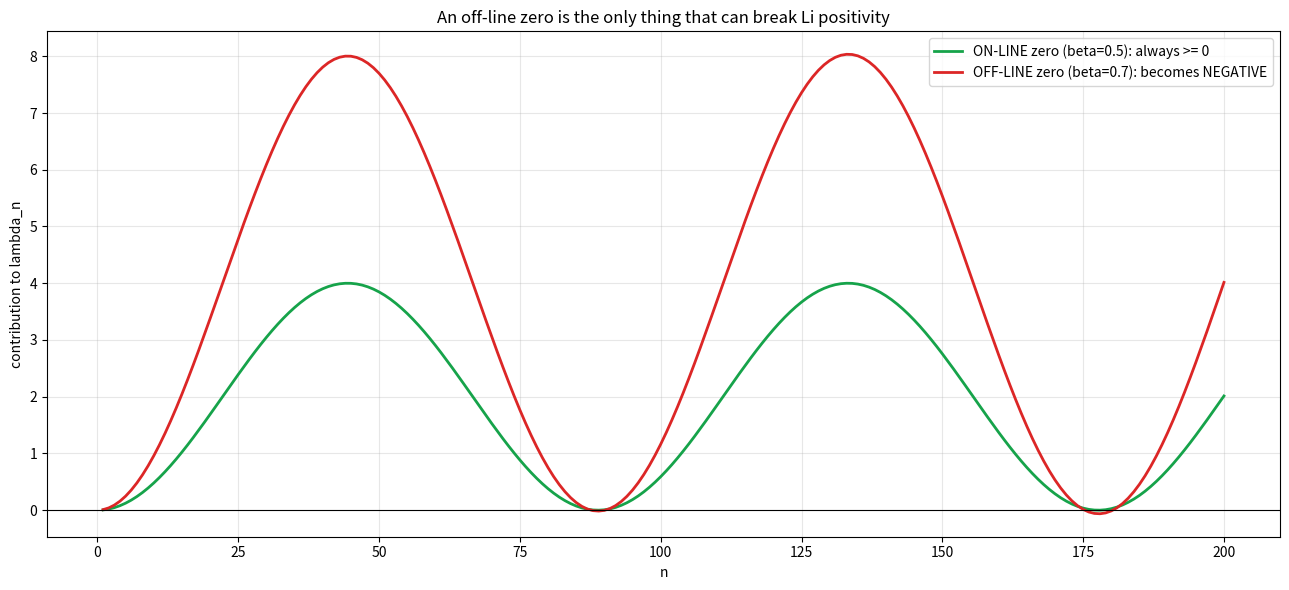

Here is the Python script that generated this plot:
"""
Why 'proving that ON-LINE zeros contribute positively' does NOT prove RH.

Contribution of a zero to lambda_n (with its images under the functional equation).
An off-line zero comes in a quadruple: beta+i*g, beta-i*g, (1-beta)+i*g, (1-beta)-i*g.

  - beta = 0.5 (ON-LINE):  contribution ALWAYS >= 0  (trivial, |1-1/rho|=1)
  - beta = 0.7 (OFF-LINE): contribution becomes NEGATIVE for some n
    -> THAT is the term that would break Li positivity.

Moral: positivity of the ON-LINE terms is automatic and carries no information.
The content is in excluding the OFF-LINE terms, which an argument about on-line zeros does not touch.
"""
import numpy as np

g = 14.134725   # sample height (1st zero)

def contrib(beta, g, nmax=200):
    # quadruple of zeros: beta±ig y (1-beta)±ig
    betas = sorted(set([beta, 1-beta]))
    rhos = []
    for b in betas:
        rhos += [complex(b, g), complex(b, -g)]
    rhos = np.array(rhos)
    a = 1 - 1/rhos
    out = np.empty(nmax)
    an = np.ones_like(a)
    for n in range(1, nmax+1):
        an = an * a
        out[n-1] = np.sum(1 - an).real
    return out

on  = contrib(0.5, g)   # on the line
off = contrib(0.7, g)   # off the line

print("beta=0.5 (ON-LINE):")
print(f"   minimum contribution over n=1..200 = {on.min():.4f}  (at n={on.argmin()+1})")
print(f"   -> always >= 0 ? {np.all(on >= -1e-9)}")
print()
print("beta=0.7 (OFF-LINE):")
print(f"   minimum contribution over n=1..200 = {off.min():.4f}  (at n={off.argmin()+1})")
print(f"   -> becomes NEGATIVE ? {np.any(off < 0)}")
print()
print("KEY: ON-LINE positivity is automatic (proves nothing).")
print("The only dangerous term is the OFF-LINE one.")
print("Excluding THAT term for every possible zero is the open problem.")

import matplotlib.pyplot as plt
ns = np.arange(1, 201)
fig, ax = plt.subplots(figsize=(13,6))
ax.plot(ns, on, color="#16a34a", lw=2, label="ON-LINE zero (beta=0.5): always >= 0")
ax.plot(ns, off, color="#dc2626", lw=2, label="OFF-LINE zero (beta=0.7): becomes NEGATIVE")
ax.axhline(0, color="black", lw=0.8)
ax.set_title("An off-line zero is the only thing that can break Li positivity")
ax.set_xlabel("n"); ax.set_ylabel("contribution to lambda_n")
ax.legend(); ax.grid(True, alpha=0.3)
plt.tight_layout(); plt.savefig("porque_offline.png", dpi=130)
print("\nSaved: porque_offline.png")
